Run: headless pygame with SDL's dummy video driver; simulated clock (each Clock.tick advances the game by its frame time, no real sleeping); random seed 0; keys injected as events and as key.get_pressed() state; mouse plan: one left click at the window centre at the start of phase 2, then a move to the lower-right quarter at the start of phase 3.
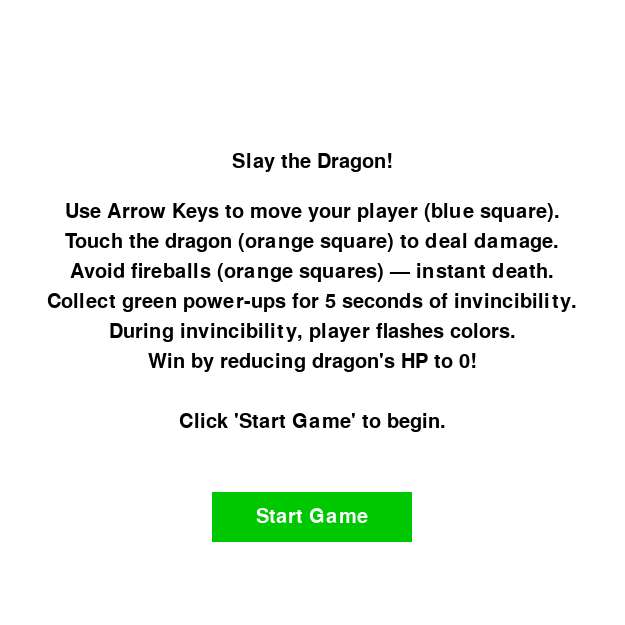
Frame 1 of 4 · flips 1–60 · no input
Frame 2 of 4 · flips 61–180 · clicked the window centre · tapped SPACE, RETURN · held RIGHT (→), D · screen unchanged from frame 1, image omitted
Frame 3 of 4 · flips 181–300 · moved the mouse to the lower-right quarter · held DOWN (↓), S · screen unchanged from frame 2, image omitted
Frame 4 of 4 · flips 301–420 · held LEFT (←), A, UP (↑), W · screen unchanged from frame 3, image omitted

The pygame program that drew these frames:

import pygame
import random
import sys

# Constants for board size and cell size
BOARD_SIZE = 25
CELL_SIZE = 25  
WIDTH, HEIGHT = BOARD_SIZE * CELL_SIZE, BOARD_SIZE * CELL_SIZE
FPS = 10

# Define Colors
WHITE = (255, 255, 255)
GRAY = (200, 200, 200)
BLUE = (0, 0, 255)
ORANGE = (255, 165, 0)  # Active fireball (fatal) color
BLACK = (0, 0, 0)
RED = (255,0,0)

class Board:
    def __init__(self, surface):
        self.surface = surface

    def draw_grid(self):
        self.surface.fill(WHITE)
        for x in range(0, WIDTH, CELL_SIZE):
            pygame.draw.line(self.surface, GRAY, (x, 0), (x, HEIGHT))
        for y in range(0, HEIGHT, CELL_SIZE):
            pygame.draw.line(self.surface, GRAY, (0, y), (WIDTH, y))

class Player:
    def __init__(self, position=(0, 0)):
        self.position = position

    def move(self, dx, dy):
        x, y = self.position
        new_x = x + dx
        new_y = y + dy
        if 0 <= new_x < BOARD_SIZE and 0 <= new_y < BOARD_SIZE:
            self.position = (new_x, new_y)

    def draw(self, surface, color=BLUE):
        x, y = self.position
        rect = pygame.Rect(x * CELL_SIZE, y * CELL_SIZE, CELL_SIZE, CELL_SIZE)
        pygame.draw.rect(surface, color, rect)

class Dragon:
    def __init__(self, position=(BOARD_SIZE-1, BOARD_SIZE-1), hp=10):
        self.position = position
        self.hp = hp
        self.fireball_cooldown = 0  # Delay timer for shooting

    def take_damage(self):
        self.hp -= 1
        print(f"Dragon takes damage! HP is now {self.hp}")

    def randomize_position(self):
        self.position = (random.randint(0, BOARD_SIZE - 1),
                         random.randint(0, BOARD_SIZE - 1))
        print("Dragon teleports to a new position!")

    def shoot_fireballs(self):
        """Shoots straight-line fireballs but has a cooldown."""
        if 5 <= self.hp < 8:
            if self.fireball_cooldown == 0:
                self.fireball_cooldown = 5  # Set delay before next shot
                return [Fireball(self.position, direction) for direction in ["up", "down", "left", "right"]]
        return []

    def spawn_fireballs(self):
        """Spawns random fireballs when HP < 5."""
        if self.hp < 5:
            return [FireballRandom() for _ in range(6 - self.hp)]
        return []

    def update_cooldown(self):
        if self.fireball_cooldown > 0:
            self.fireball_cooldown -= 1

    def draw(self, surface, font):
        x, y = self.position
        rect = pygame.Rect(x * CELL_SIZE, y * CELL_SIZE, CELL_SIZE, CELL_SIZE)
        pygame.draw.rect(surface, RED, rect)
        hp_text = font.render(str(self.hp), True, WHITE)
        text_rect = hp_text.get_rect(center=rect.center)
        surface.blit(hp_text, text_rect)

class Fireball:
    """Moving fireball (straight-line)."""
    def __init__(self, position, direction):
        self.position = position
        self.direction = direction

    def move(self):
        x, y = self.position
        if self.direction == "up":
            y -= 1
        elif self.direction == "down":
            y += 1
        elif self.direction == "left":
            x -= 1
        elif self.direction == "right":
            x += 1

        if 0 <= x < BOARD_SIZE and 0 <= y < BOARD_SIZE:
            self.position = (x, y)
            return True
        return False

    def draw(self, surface):
        x, y = self.position
        rect = pygame.Rect(x * CELL_SIZE, y * CELL_SIZE, CELL_SIZE, CELL_SIZE)
        pygame.draw.rect(surface, ORANGE, rect)

class FireballRandom:
    """Randomly appearing fireball with a limited lifetime."""
    def __init__(self):
        self.position = (random.randint(0, BOARD_SIZE - 1), random.randint(0, BOARD_SIZE - 1))
        self.lifetime = random.randint(10, 30)  # Fireball lasts 10-30 frames

    def update(self):
        self.lifetime -= 1
        return self.lifetime > 0  # Returns True if still alive

    def draw(self, surface):
        x, y = self.position
        rect = pygame.Rect(x * CELL_SIZE, y * CELL_SIZE, CELL_SIZE, CELL_SIZE)
        pygame.draw.rect(surface, ORANGE, rect)
class PowerUp:
    def __init__(self):
        self.position = (random.randint(0, BOARD_SIZE - 1), random.randint(0, BOARD_SIZE - 1))

    def draw(self, surface):
        x, y = self.position
        rect = pygame.Rect(x * CELL_SIZE, y * CELL_SIZE, CELL_SIZE, CELL_SIZE)
        pygame.draw.rect(surface, (0, 255, 0), rect)  # Green color




class Game:
    def __init__(self):
        pygame.init()
        self.surface = pygame.display.set_mode((WIDTH, HEIGHT))
        pygame.display.set_caption("Dragon Game - Fireball Delay")
        self.clock = pygame.time.Clock()
        self.board = Board(self.surface)
        self.font = pygame.font.SysFont(None, 30)
        self.player = Player(position=(0, 0))
        self.dragon = Dragon(position=(random.randint(0, BOARD_SIZE - 1),
                                        random.randint(0, BOARD_SIZE - 1)))
        self.final_time = []
        self.fireballs = []
        self.fireball_randoms = []
        self.game_over = False
        self.win = False
        self.start_time = pygame.time.get_ticks()  # record the starting time

        self.timer_running = True  # Timer is running at the start
        self.move_count = 0
        self.powerups_collected = 0

  
     
       
        self.powerup = None
        self.invincible = False
        self.invincible_timer = 0
        self.normal_fps = FPS
        self.fast_fps = 20
        self.score = 5000
        self.powerup_spawn_time = pygame.time.get_ticks()  # track last spawn time

        self.show_intro = True
    
    def introduction_screen(self):
        self.surface.fill(WHITE)
        title_text = self.font.render("Slay the Dragon!", True, BLACK)
        title_rect = title_text.get_rect(center=(WIDTH // 2, HEIGHT // 2 - 150))
        self.surface.blit(title_text, title_rect)

        instructions = [
            "Use Arrow Keys to move your player (blue square).",
            "Touch the dragon (orange square) to deal damage.",
            "Avoid fireballs (orange squares) — instant death.",
            "Collect green power-ups for 5 seconds of invincibility.",
            "During invincibility, player flashes colors.",
            "Win by reducing dragon's HP to 0!",
            "",
            "Click 'Start Game' to begin."
        ]

        for i, line in enumerate(instructions):
            line_text = self.font.render(line, True, BLACK)
            line_rect = line_text.get_rect(center=(WIDTH // 2, HEIGHT // 2 - 100 + i * 30))
            self.surface.blit(line_text, line_rect)

        # Draw Start Button
        self.start_button = pygame.Rect(WIDTH // 2 - 100, HEIGHT // 2 + 180, 200, 50)
        pygame.draw.rect(self.surface, (0, 200, 0), self.start_button)
        start_text = self.font.render("Start Game", True, WHITE)
        start_rect = start_text.get_rect(center=self.start_button.center)
        self.surface.blit(start_text, start_rect)

        pygame.display.flip()

    
    def update_fireballs(self):
        new_fireballs = []
        for fireball in self.fireballs:
            if fireball.move():
                new_fireballs.append(fireball)
            if fireball.position == self.player.position and not self.invincible:
                self.game_over = True
                self.win = False
                print("Player hit by fireball!")

        self.fireballs = new_fireballs

        # Update random fireballs
        new_randoms = []
        for fireball in self.fireball_randoms:
            if fireball.position == self.player.position and not self.invincible:
                self.game_over = True
                self.win = False
                print("Player hit by random fireball!")
            elif fireball.update():
                new_randoms.append(fireball)

        self.fireball_randoms = new_randoms



    def handle_events(self):
        dx, dy = 0, 0
        for event in pygame.event.get():
            if event.type == pygame.QUIT:
                pygame.quit()
                sys.exit()
            
            if event.type == pygame.KEYDOWN:
                if event.key == pygame.K_UP:
                    dy = -1
                    self.move_count += 1
                elif event.key == pygame.K_DOWN:
                    dy = 1
                    self.move_count += 1
                elif event.key == pygame.K_LEFT:
                    dx = -1
                    self.move_count += 1
                elif event.key == pygame.K_RIGHT:
                    dx = 1
                    self.move_count += 1
            
            # Detect Try Again button click
            if event.type == pygame.MOUSEBUTTONDOWN and self.game_over:
                mouse_x, mouse_y = pygame.mouse.get_pos()
                if (WIDTH // 2 - 100 <= mouse_x <= WIDTH // 2 + 100 and
                    HEIGHT // 2 + 80 <= mouse_y <= HEIGHT // 2 + 130):
                    self.restart_game()

        if dx or dy:
            self.player.move(dx, dy)


    def update_game(self):
        if self.player.position == self.dragon.position:
            self.dragon.take_damage()
            self.dragon.randomize_position()
            if self.dragon.hp <= 0:
                self.game_over = True
                self.win = True


        self.dragon.update_cooldown()
        self.fireballs += self.dragon.shoot_fireballs()
        self.fireball_randoms += self.dragon.spawn_fireballs()

        self.update_fireballs()

        # Check power-up pickup
        if self.powerup and self.player.position == self.powerup.position:
            print("Power-up collected!")
            self.invincible = True
            self.invincible_timer = pygame.time.get_ticks()  # current time in ms
            self.clock.tick(self.fast_fps)  # temporarily faster FPS
            self.score = max(0, self.score - 500)
            self.powerup = None
            self.powerups_collected += 1
        # Handle invincibility duration
        if self.invincible:
            if pygame.time.get_ticks() - self.invincible_timer >= 5000:
                self.invincible = False
                print("Invincibility ended.")
                self.clock.tick(self.normal_fps)

        # Randomly spawn a powerup (1 in 300 chance per tick)
        if not self.powerup and random.randint(1, 300) == 1:
            self.powerup = PowerUp()

        self.score -= 1  # Increase score per tick

        # Spawn a power-up every 20 seconds
        current_time = pygame.time.get_ticks()
        if not self.powerup and current_time - self.powerup_spawn_time >= 20000:
            self.powerup = PowerUp()
            self.powerup_spawn_time = current_time
            print("Power-up spawned!")



    def draw_game(self):
        self.board.draw_grid()

        # Player color logic
        if self.invincible:
            player_color = (
                random.randint(0, 255),
                random.randint(0, 255),
                random.randint(0, 255)
            )
        else:
            player_color = BLUE

        self.player.draw(self.surface, player_color)

        if self.dragon.hp > 0:
            self.dragon.draw(self.surface, self.font)
        for fireball in self.fireballs:
            fireball.draw(self.surface)
        for fireball in self.fireball_randoms:
            fireball.draw(self.surface)

        # Draw power-up if exists
        if self.powerup:
            self.powerup.draw(self.surface)

        # Draw score
        score_text = self.font.render(f"Score: {self.score}", True, BLACK)
        self.surface.blit(score_text, (5, 5))

        # Show Invincible status
        if self.invincible:
            inv_text = self.font.render("INVINCIBLE!", True, (255, 0, 0))
            self.surface.blit(inv_text, (5, 35))

        pygame.display.flip()
        # Draw timer
        elapsed_time = (pygame.time.get_ticks() - self.start_time) // 1000  # in seconds
        timer_text = self.font.render(f"Time: {elapsed_time}s", True, BLACK)
        self.surface.blit(timer_text, (5, 65))



    def display_message(self, message, elapsed_time=None, score=None , powerup = None , movecount = None):
        self.surface.fill(WHITE)
        text = self.font.render(message, True, BLACK)
        rect = text.get_rect(center=(WIDTH // 2, HEIGHT // 2 - 120))
        self.surface.blit(text, rect)

        if elapsed_time is not None:
            time_text = self.font.render(f"Time Used: {elapsed_time}s", True, BLACK)
            time_rect = time_text.get_rect(center=(WIDTH // 2, HEIGHT // 2-80))
            self.surface.blit(time_text, time_rect)
        
        if powerup is not None:
            powerup_text = self.font.render(f"Power-up collected: {powerup} each", True, BLACK)
            powerup_rect = powerup_text.get_rect(center=(WIDTH // 2, HEIGHT // 2-40))
            self.surface.blit(powerup_text, powerup_rect)
        
        if score is not None:
            score_text = self.font.render(f"Score: {score}", True, BLACK)
            score_rect = score_text.get_rect(center=(WIDTH // 2, HEIGHT // 2 ))
            self.surface.blit(score_text, score_rect)
        if movecount is not None:
            move_text = self.font.render(f"You moved: {movecount} time", True, BLACK)
            move_rect = move_text.get_rect(center=(WIDTH // 2, HEIGHT // 2+40))
            self.surface.blit(move_text, move_rect)

        # Draw Try Again button
        try_again_button = pygame.Rect(WIDTH // 2 - 100, HEIGHT // 2 + 80, 200, 50)
        pygame.draw.rect(self.surface, (0, 255, 0), try_again_button)
        try_again_text = self.font.render("Try Again", True, BLACK)
        self.surface.blit(try_again_text, try_again_button.move(90, 10))
        

        pygame.display.flip()




    def restart_game(self):
        self.player = Player(position=(0, 0))
        self.dragon = Dragon(position=(random.randint(0, BOARD_SIZE - 1),
                                        random.randint(0, BOARD_SIZE - 1)))
        self.fireballs = []
        self.fireball_randoms = []
        self.final_time = []
        self.start_time = pygame.time.get_ticks()
        self.game_over = False
        self.win = False
        self.powerups_collected = 0
        self.score = 5000
        self.move_count = 0

    def handle_intro_events(self):
        for event in pygame.event.get():
            if event.type == pygame.QUIT:
                pygame.quit()
                sys.exit()
            elif event.type == pygame.MOUSEBUTTONDOWN:
                if self.start_button.collidepoint(event.pos):
                    self.show_intro = False
                    self.start_time = pygame.time.get_ticks()  # Start game timer


    def run(self):
        while True:
            self.clock.tick(FPS)
           
            if self.show_intro:
                self.handle_intro_events()
                self.introduction_screen()
            elif not self.game_over:
                self.handle_events()
                self.update_game()
                self.draw_game()
            
            else:
                y = pygame.time.get_ticks()
                self.final_time.append(y)
                if self.win:
                    final_time = (self.final_time[0] - self.start_time) // 1000
                    self.display_message("You Win!", final_time, self.score,self.powerups_collected,self.move_count)
                  
                else:
                    final_time = (self.final_time[0] - self.start_time) // 1000
                    self.display_message("Game Over!", final_time, self.score,self.powerups_collected,self.move_count)
                    

                    # Wait for the user to click Try Again button
                   # self.game_over = True  # Stop game loop when it's over

    

if __name__ == "__main__":
    Game().run()
